Run: headless pygame with SDL's dummy video driver; simulated clock (each Clock.tick advances the game by its frame time, no real sleeping); random seed 0; keys injected as events and as key.get_pressed() state; mouse plan: one left click at the window centre at the start of phase 2, then a move to the lower-right quarter at the start of phase 3.
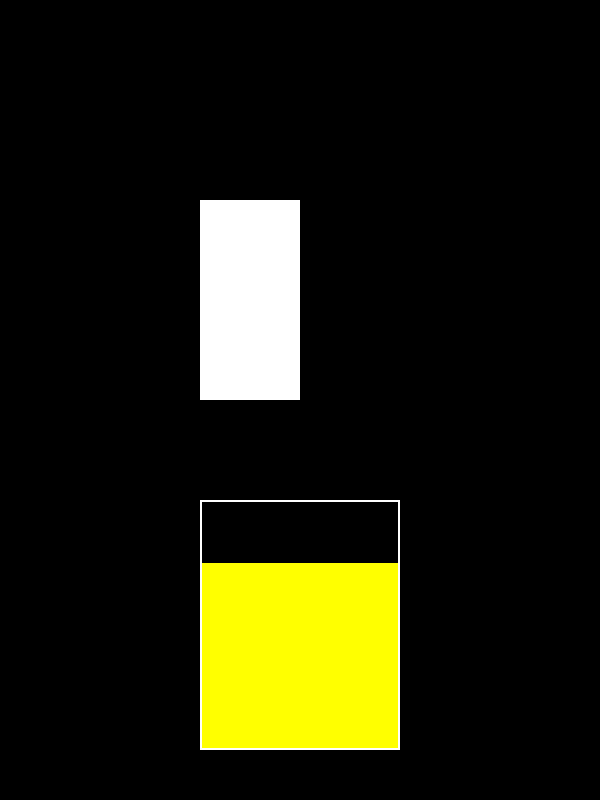
Frame 1 of 4 · flips 1–60 · no input
Frame 2 of 4 · flips 61–180 · clicked the window centre · tapped SPACE, RETURN · held RIGHT (→), D · screen unchanged from frame 1, image omitted
Frame 3 of 4 · flips 181–300 · moved the mouse to the lower-right quarter · held DOWN (↓), S · screen unchanged from frame 2, image omitted
Frame 4 of 4 · flips 301–420 · held LEFT (←), A, UP (↑), W · screen unchanged from frame 3, image omitted

The pygame program that drew these frames:

import pygame
import sys

pygame.init()

screen = pygame.display.set_mode((600, 800))
pygame.display.set_caption("test_game")

biscuit = pygame.Rect(200, 200, 100, 200)
glass = pygame.Rect(300 - 100, 500, 200, 250)

tea_height = float(glass.height * 0.75)
tea = pygame.Rect(glass.x, glass.bottom - int(tea_height), glass.width, int(tea_height))

dragging = False
grab_offset_x = 0
grab_offset_y = 0

vel_x = 0
vel_y = 0

GRAVITY = 0.5
MASS = 1.0
SPRING_STIFFNESS = 0.15
DAMPING = 0.85

clock = pygame.time.Clock()

running = True
while running:
    for event in pygame.event.get():
        if event.type == pygame.QUIT:
            running = False

        elif event.type == pygame.MOUSEBUTTONDOWN:
            if event.button == 1:
                if biscuit.collidepoint(event.pos):
                    dragging = True
                    grab_offset_x = event.pos[0] - biscuit.x
                    grab_offset_y = event.pos[1] - biscuit.y

        elif event.type == pygame.MOUSEBUTTONUP:
            if event.button == 1:
                dragging = False

    if dragging:
        mouse_pos = pygame.mouse.get_pos()
        pivot_x = biscuit.x + grab_offset_x
        pivot_y = biscuit.y + grab_offset_y

        force_x = (mouse_pos[0] - pivot_x) * SPRING_STIFFNESS
        force_y = (mouse_pos[1] - pivot_y) * SPRING_STIFFNESS + (GRAVITY * MASS)

        vel_x = (vel_x + force_x / MASS) * DAMPING
        vel_y = (vel_y + force_y / MASS) * DAMPING

        biscuit.x += int(vel_x)
        biscuit.y += int(vel_y)
    else:
        vel_x = 0
        vel_y = 0

    if biscuit.colliderect(tea) and tea_height > 0:
        buoyancy = 0.8
        drag_resistance = 0.8
        
        vel_x *= drag_resistance
        vel_y *= drag_resistance
        vel_y -= buoyancy

        tea_height = max(0.0, tea_height - 0.2)
        tea.height = int(tea_height)
        tea.y = glass.bottom - tea.height

    screen.fill((0, 0, 0))
    if tea.height > 0:
        pygame.draw.rect(screen, (255, 255, 0), tea)
    pygame.draw.rect(screen, (255, 255, 255), biscuit)
    pygame.draw.rect(screen, (255, 255, 255), glass, 2)

    pygame.display.flip()
    clock.tick(60)

pygame.quit()
sys.exit()
